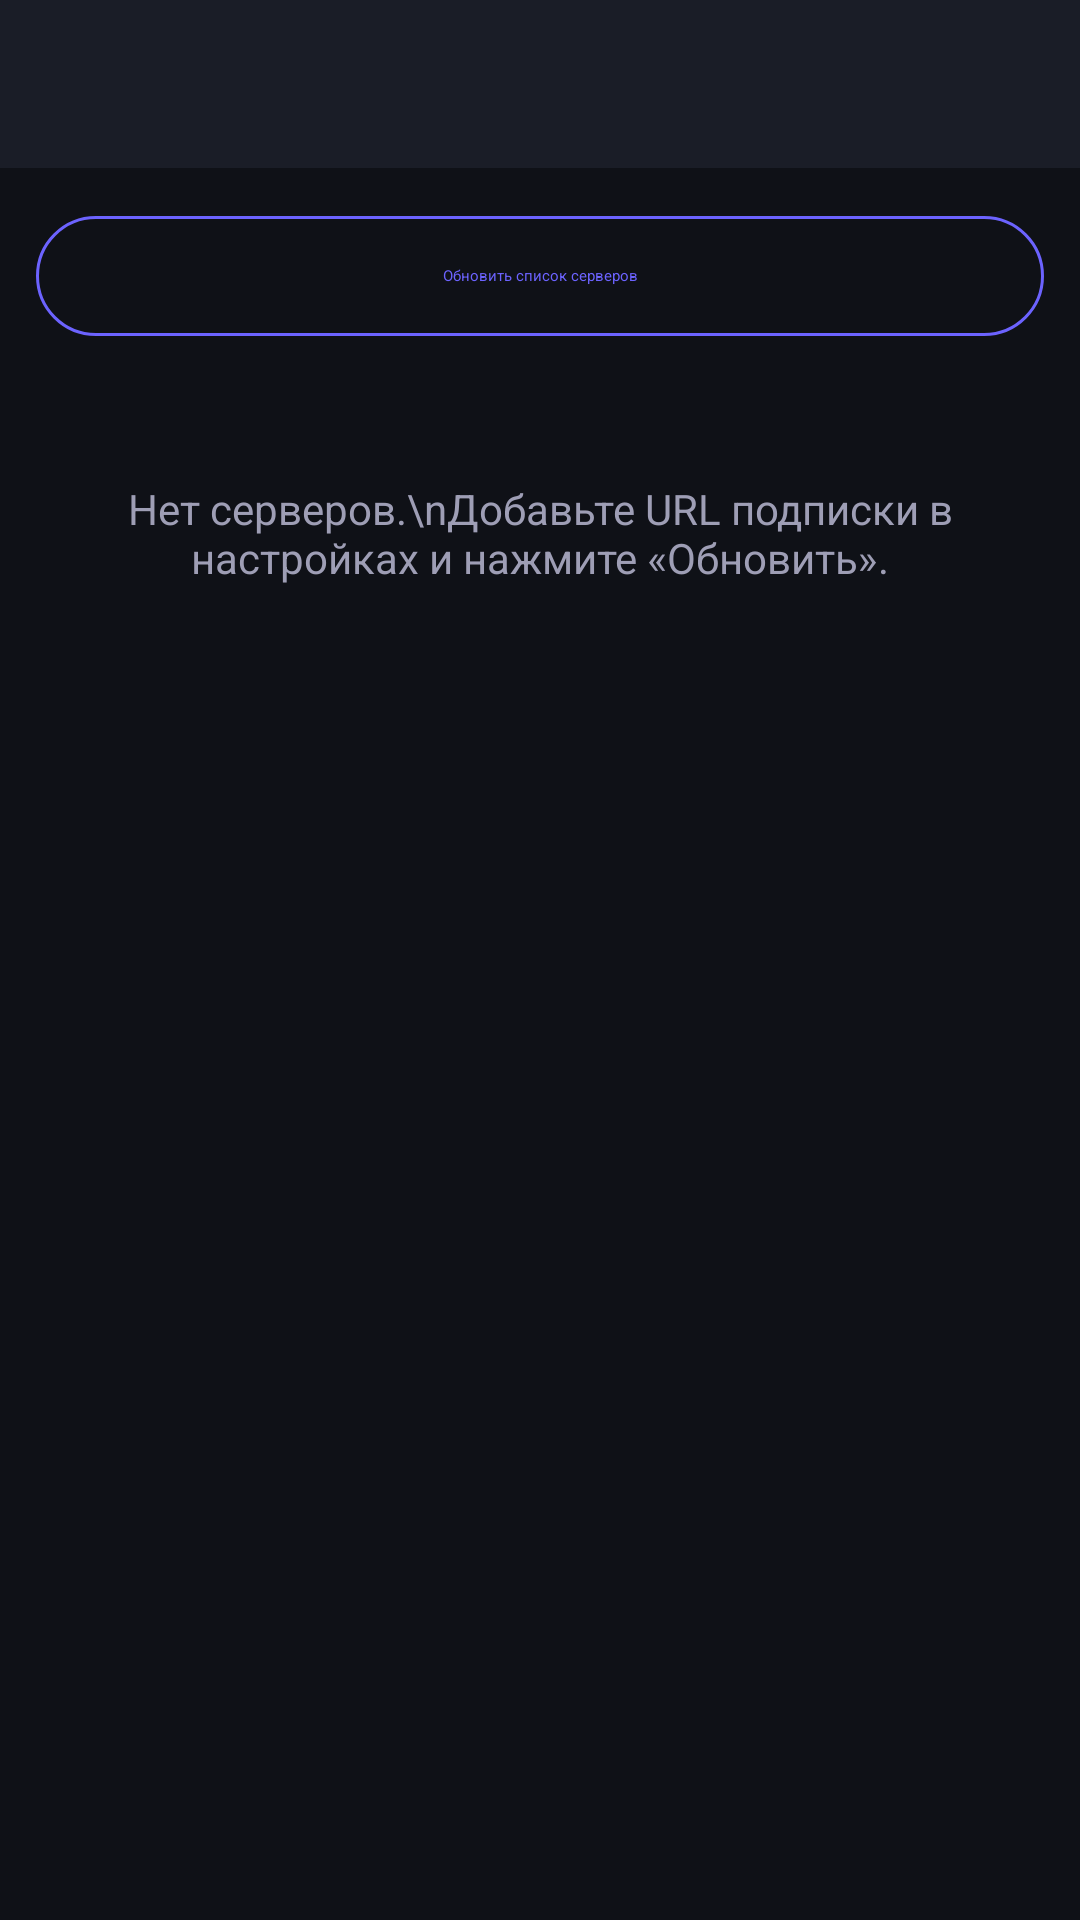

This screen was rendered from an Android layout file. Write that file and the resources it references.
<!-- AndroidManifest.xml: application theme Theme.VpnApp -->
<!-- res/layout/activity_servers.xml -->
<?xml version="1.0" encoding="utf-8"?>
<androidx.coordinatorlayout.widget.CoordinatorLayout
    xmlns:android="http://schemas.android.com/apk/res/android"
    xmlns:app="http://schemas.android.com/apk/res-auto"
    android:layout_width="match_parent"
    android:layout_height="match_parent"
    android:background="@color/bg_dark">

    <com.google.android.material.appbar.AppBarLayout
        android:layout_width="match_parent"
        android:layout_height="wrap_content"
        android:background="@color/bg_surface"
        app:elevation="0dp">

        <androidx.appcompat.widget.Toolbar
            android:id="@+id/toolbar"
            android:layout_width="match_parent"
            android:layout_height="?attr/actionBarSize"
            app:titleTextColor="@color/text_primary" />

    </com.google.android.material.appbar.AppBarLayout>

    <LinearLayout
        android:layout_width="match_parent"
        android:layout_height="match_parent"
        android:orientation="vertical"
        app:layout_behavior="@string/appbar_scrolling_view_behavior">

        <com.google.android.material.button.MaterialButton
            android:id="@+id/btn_update"
            style="@style/Widget.Material3.Button.OutlinedButton"
            android:layout_width="match_parent"
            android:layout_height="48dp"
            android:layout_margin="12dp"
            android:text="Обновить список серверов"
            android:textColor="@color/accent"
            app:strokeColor="@color/accent" />

        <TextView
            android:id="@+id/tv_empty"
            android:layout_width="match_parent"
            android:layout_height="wrap_content"
            android:gravity="center"
            android:padding="32dp"
            android:text="Нет серверов.\nДобавьте URL подписки в настройках и нажмите «Обновить»."
            android:textColor="@color/text_secondary"
            android:visibility="visible" />

        <androidx.recyclerview.widget.RecyclerView
            android:id="@+id/recycler_servers"
            android:layout_width="match_parent"
            android:layout_height="0dp"
            android:layout_weight="1"
            android:paddingHorizontal="8dp"
            android:clipToPadding="false" />

    </LinearLayout>

</androidx.coordinatorlayout.widget.CoordinatorLayout>
<!-- resources referenced by this layout -->
<resources>
  <color name="accent">#6C63FF</color>
  <color name="bg_dark">#0F1117</color>
  <color name="bg_surface">#1A1D27</color>
  <color name="text_primary">#FFFFFF</color>
  <color name="text_secondary">#9E9EB5</color>
  <style name="Theme.VpnApp" parent="Theme.MaterialComponents.DayNight.NoActionBar">
          <item name="colorPrimary">@color/colorPrimary</item>
          <item name="colorPrimaryVariant">@color/colorPrimaryVariant</item>
          <item name="colorOnPrimary">@color/colorOnPrimary</item>
          <item name="colorSecondary">@color/colorSecondary</item>
          <item name="colorOnSecondary">@color/colorOnSecondary</item>
          <item name="colorSurface">@color/colorSurface</item>
          <item name="colorOnSurface">@color/colorOnSurface</item>
          <item name="android:colorBackground">@color/colorBackground</item>
          <item name="colorOnBackground">@color/colorOnBackground</item>
          <item name="colorError">@color/colorError</item>
          <item name="colorOnError">@color/colorOnError</item>
          <item name="android:statusBarColor">@color/bg_dark</item>
          <item name="android:navigationBarColor">@color/bg_dark</item>
          <item name="android:windowLightStatusBar">false</item>
      </style>
  <color name="colorPrimary">#6C63FF</color>
  <color name="colorPrimaryVariant">#4A42D4</color>
  <color name="colorOnPrimary">#FFFFFF</color>
  <color name="colorSecondary">#03DAC6</color>
  <color name="colorOnSecondary">#000000</color>
  <color name="colorSurface">#1A1D27</color>
  <color name="colorOnSurface">#FFFFFF</color>
  <color name="colorBackground">#0F1117</color>
  <color name="colorOnBackground">#FFFFFF</color>
  <color name="colorError">#CF6679</color>
  <color name="colorOnError">#000000</color>
</resources>
